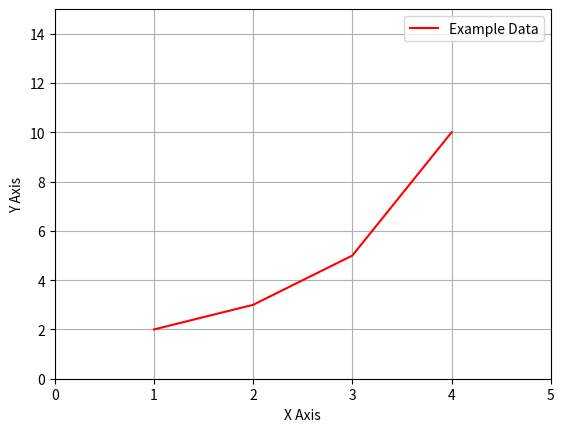

This figure's Python source:
import matplotlib.pyplot as plt

# TODO: plt 다양한 옵션 추가해서 최대한 많이 쓰는 옵션 다 넣기
def main():
    plt.plot([1, 2, 3, 4], [2, 3, 5, 10], color="red", label="Example Data")
    plt.xlabel("X Axis", fontsize=10)
    plt.ylabel("Y Axis", fontsize= 10)
    plt.axis([0, 5, 0, 15])  # X, Y 축 범위: [xmin, xmax, ymin, ymax]
    plt.legend()
    plt.grid()
    plt.show()


if __name__ == "__main__":
    main()
